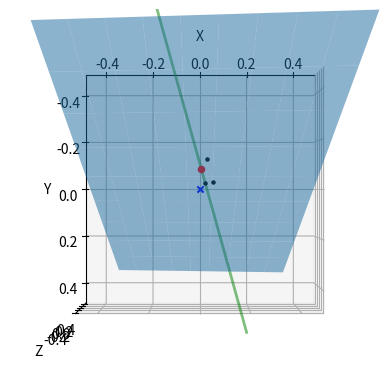

The matplotlib source for this figure:
# Input three point s A, B, C and run this script to get the callibration matrix
# A is the center of container
# B is the right-left of container
# C is the top-bottom of container
# A, B, C should make a right angle
# Where A is the right angle
# And AB is the direction of the trolley
# For complete instruction, please refer to the README.md

import numpy as np
import matplotlib.pyplot as plt

# Points from measurement with realsense camera
point_A = np.array([0.0234, -0.026, 0.4928])
point_B = np.array([0.056, -0.029, 0.492])
point_C = np.array([0.029, -0.131, 0.505])
# Print points
for point, label in zip([point_A, point_B, point_C], ["A", "B", "C"]):
    print(f"Point {label}:", tuple(point))
print("")


# Create a vector from A to B
vector_AB = point_B - point_A
print("Vector AB:", tuple(vector_AB))

# Create a vector from A to C
vector_AC = point_C - point_A
print("Vector AC:", tuple(vector_AC))
print("")

# Calculate the cross product of AB and AC
# This will be the direction vector of the normal line
# The normal line is the line that is perpendicular to the plane of the container
# The normal line pierces through the center of the container (point  A)
normal_line_direction_vector = np.cross(vector_AB, vector_AC)
normal_line_direction_vector = normal_line_direction_vector / np.linalg.norm(
    normal_line_direction_vector
)

print("Normal line direction vector:", tuple(normal_line_direction_vector))
print(
    "Normal line equation: X = ({}, {}, {}) + t*({}, {}, {})".format(
        *point_A, *normal_line_direction_vector
    )
)
print("")

# Calculate the normal plane equation
# The plane equation is in the form of Ax + By + Cz + D = 0
# Where A, B, C are the components of vector AC
# And D is A * point_A_x + B * point_A_y + C * point_A_z
normal_plane_A = vector_AC[0]
normal_plane_B = vector_AC[1]
normal_plane_C = vector_AC[2]
normal_plane_D = -(
    normal_plane_A * point_A[0]
    + normal_plane_B * point_A[1]
    + normal_plane_C * point_A[2]
)
normal_plane_vector = np.array([normal_plane_A, normal_plane_B, normal_plane_C])

print(
    "Plane equation: {}x + {}y + {}z + {} = 0".format(
        normal_plane_A, normal_plane_B, normal_plane_C, normal_plane_D
    )
)
print("")

# Calculate line equation that parallel to vector AC and pierces through origin
# This line equation is in the form of (x, y, z) = t*(a, b, c)
# Where a, b, c are the components of vector AC
line_direction_vector = vector_AC

# Calculate which point on the line that is on the normal plane
# Substitute the line equation into the normal plane equation
# And solve for t

t = -normal_plane_D / (np.dot(normal_plane_vector, line_direction_vector))
# print("t: {}".format(t))

# Calculate the point on the line that is on the normal plane
point_on_line_on_plane = t * line_direction_vector
print("Point on line on normal plane:", tuple(point_on_line_on_plane))
print("")

# Find the closest point on the normal line to the point on the line on the plane
t = np.dot(normal_line_direction_vector, point_on_line_on_plane - point_A) / np.dot(
    normal_line_direction_vector, normal_line_direction_vector
)
# print("t: {}".format(t))

point_O = point_A + t * normal_line_direction_vector
print("Point O:", tuple(point_O))

# Calculate the distance between point O and origin
distance_O = np.linalg.norm(point_O)
print("Distance O to origin: {}".format(distance_O))
print("")

# Calculate the distance between point O and point A
distance_OA = np.linalg.norm(point_O - point_A)
print("Distance O to point A: {}".format(distance_OA))
print("")

# Print the callibration matrix
print("Callibration matrix:")
print("// Normal plane parameters from equation: Ax + By + Cz + D = 0")
print("#define NORMAL_PLANE_A {:.7f}".format(normal_plane_A))
print("#define NORMAL_PLANE_B {:.7f}".format(normal_plane_B))
print("#define NORMAL_PLANE_C {:.7f}".format(normal_plane_C))
print("#define NORMAL_PLANE_D {:.7f}".format(normal_plane_D))
print("// Normal line parameters from equation: (x, y, z) = (x_1, y_1, z_1) + t * (A, B, C)")
print("#define NORMAL_LINE_A {:.7f}".format(normal_line_direction_vector[0]))
print("#define NORMAL_LINE_B {:.7f}".format(normal_line_direction_vector[1]))
print("#define NORMAL_LINE_C {:.7f}".format(normal_line_direction_vector[2]))
print("// Trolley origin (x0, y0, z0)")
print("#define TROLLEY_ORIGIN_X {:.7f}".format(point_O[0]))
print("#define TROLLEY_ORIGIN_Y {:.7f}".format(point_O[1]))
print("#define TROLLEY_ORIGIN_Z {:.7f}".format(point_O[2]))
print("")

# Draw the normal line and the normal plane
# The normal line is the line that is perpendicular to the plane of the container
# The normal line pierces through the center of the container (point  A)
# The normal plane is the plane that is perpendicular to the vector AC
# The normal plane pierces through the center of the container (point  A)
# The normal line is on the normal plane
# Limit of the plot
limit = distance_OA

x_plane = np.linspace(-limit, limit, 10)
y_plane = np.linspace(-limit, limit, 10)
X_plane, Y_plane = np.meshgrid(x_plane, y_plane)
Z_plane = (
    (-normal_plane_A * X_plane - normal_plane_B * Y_plane - normal_plane_D)
    * 1.0
    / normal_plane_C
)

fig = plt.figure()
ax = fig.add_subplot(111, projection="3d")
ax.plot_surface(X_plane, Y_plane, Z_plane, alpha=0.5)

normal_line_points = np.array(
    [point_A + t * normal_line_direction_vector for t in np.linspace(-10, 10, 100)]
)

ax.plot(
    normal_line_points[:, 0],
    normal_line_points[:, 1],
    normal_line_points[:, 2],
    color="g",
    linewidth=2.0,
    alpha=0.5,
)

ax.scatter(point_A[0], point_A[1], point_A[2], color="k", marker=".")
ax.scatter(point_B[0], point_B[1], point_B[2], color="k", marker=".")
ax.scatter(point_C[0], point_C[1], point_C[2], color="k", marker=".")
ax.scatter(point_O[0], point_O[1], point_O[2], color="r", marker="o")
ax.scatter(0, 0, 0, color="b", marker="x")
ax.set_xlabel("X")
ax.set_ylabel("Y")
ax.set_zlabel("Z")
ax.set_xlim(-limit, limit)
ax.set_ylim(-limit, limit)
ax.set_zlim(-limit, limit)

ax.view_init(azim=-90, elev=-90)
plt.show()
